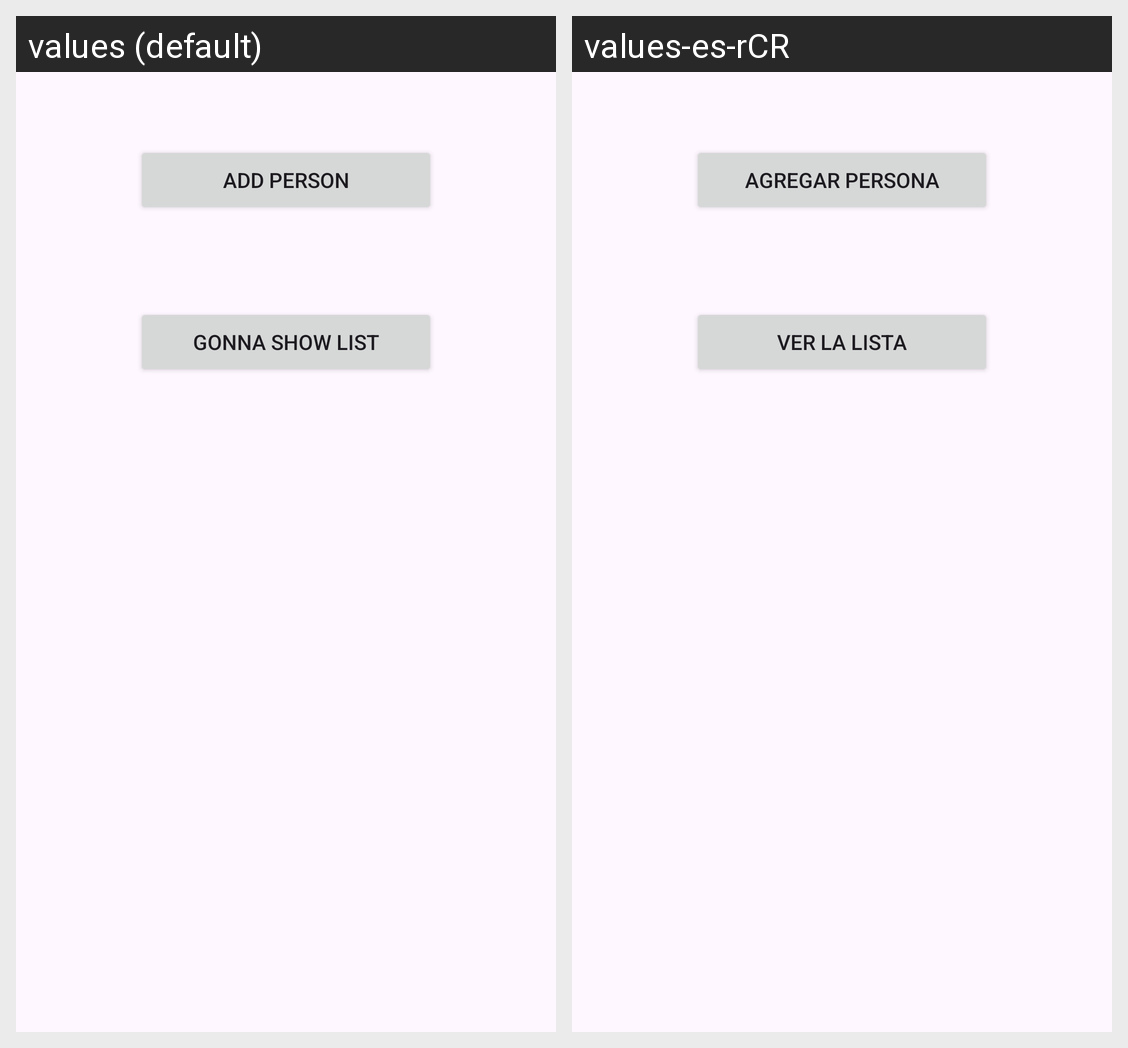

The same Android screen rendered under two of its app's locales, left to right. List the strings drawn on it with the default value and each locale's translation.
Android screen res/layout/activity_principal_sub_main.xml rendered under 2 locales, left to right: values (default), values-es-rCR. Device: Nexus 5 (rendered at 1080×1920; each locale shown at half size, 540×960, under a caption strip naming it); theme Theme.ExamenI.
Strings drawn on this screen, with the default value and each locale's value (text and hints the layout hard-codes, and strings that could not be matched under every locale, appear in the picture but are not listed):

sub_gointToadd
  values: Add person
  values-es-rCR: Agregar persona

sub_GointTo_list
  values: Gonna show list
  values-es-rCR: Ver la lista
